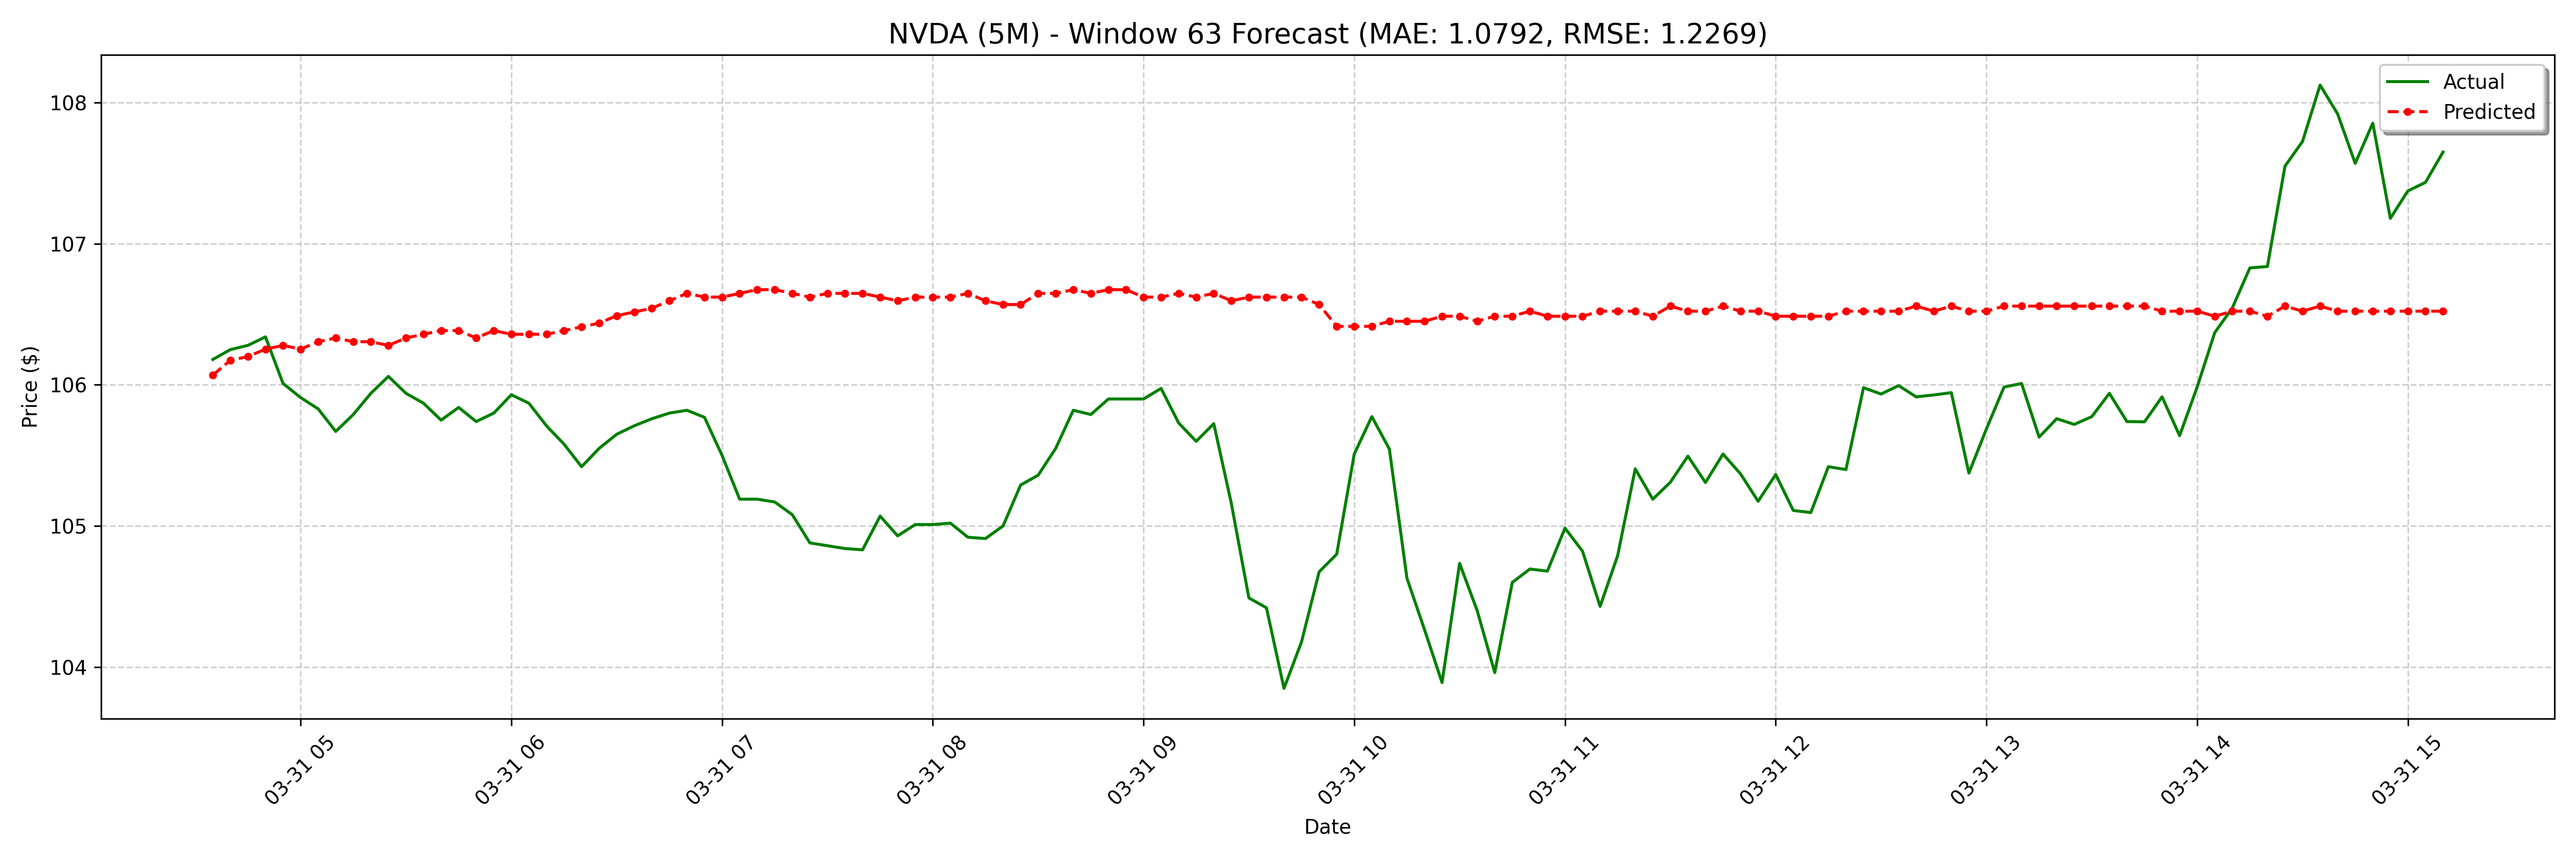

The file beside this chart, header and first rows:
date, actual, forecast
2025-03-31 04:35:00-04:00, 106.2, 106.1
2025-03-31 04:40:00-04:00, 106.2, 106.2
2025-03-31 04:45:00-04:00, 106.3, 106.2
2025-03-31 04:50:00-04:00, 106.3, 106.3
2025-03-31 04:55:00-04:00, 106, 106.3
2025-03-31 05:00:00-04:00, 105.9, 106.3
2025-03-31 05:05:00-04:00, 105.8, 106.3
2025-03-31 05:10:00-04:00, 105.7, 106.3
2025-03-31 05:15:00-04:00, 105.8, 106.3
2025-03-31 05:20:00-04:00, 105.9, 106.3
2025-03-31 05:25:00-04:00, 106.1, 106.3
2025-03-31 05:30:00-04:00, 105.9, 106.3
2025-03-31 05:35:00-04:00, 105.9, 106.4
2025-03-31 05:40:00-04:00, 105.8, 106.4
2025-03-31 05:45:00-04:00, 105.8, 106.4
2025-03-31 05:50:00-04:00, 105.7, 106.3
2025-03-31 05:55:00-04:00, 105.8, 106.4
2025-03-31 06:00:00-04:00, 105.9, 106.4
2025-03-31 06:05:00-04:00, 105.9, 106.4
2025-03-31 06:10:00-04:00, 105.7, 106.4
2025-03-31 06:15:00-04:00, 105.6, 106.4
2025-03-31 06:20:00-04:00, 105.4, 106.4
2025-03-31 06:25:00-04:00, 105.5, 106.4
2025-03-31 06:30:00-04:00, 105.7, 106.5
2025-03-31 06:35:00-04:00, 105.7, 106.5
2025-03-31 06:40:00-04:00, 105.8, 106.5
2025-03-31 06:45:00-04:00, 105.8, 106.6
2025-03-31 06:50:00-04:00, 105.8, 106.6
2025-03-31 06:55:00-04:00, 105.8, 106.6
2025-03-31 07:00:00-04:00, 105.5, 106.6
2025-03-31 07:05:00-04:00, 105.2, 106.6
2025-03-31 07:10:00-04:00, 105.2, 106.7
2025-03-31 07:15:00-04:00, 105.2, 106.7
2025-03-31 07:20:00-04:00, 105.1, 106.6
2025-03-31 07:25:00-04:00, 104.9, 106.6
2025-03-31 07:30:00-04:00, 104.9, 106.6
2025-03-31 07:35:00-04:00, 104.8, 106.6
2025-03-31 07:40:00-04:00, 104.8, 106.6
2025-03-31 07:45:00-04:00, 105.1, 106.6
2025-03-31 07:50:00-04:00, 104.9, 106.6
2025-03-31 07:55:00-04:00, 105, 106.6
2025-03-31 08:00:00-04:00, 105, 106.6
2025-03-31 08:05:00-04:00, 105, 106.6
2025-03-31 08:10:00-04:00, 104.9, 106.6
2025-03-31 08:15:00-04:00, 104.9, 106.6
2025-03-31 08:20:00-04:00, 105.0, 106.6
2025-03-31 08:25:00-04:00, 105.3, 106.6
2025-03-31 08:30:00-04:00, 105.4, 106.6
2025-03-31 08:35:00-04:00, 105.5, 106.6
2025-03-31 08:40:00-04:00, 105.8, 106.7
2025-03-31 08:45:00-04:00, 105.8, 106.6
2025-03-31 08:50:00-04:00, 105.9, 106.7
2025-03-31 08:55:00-04:00, 105.9, 106.7
2025-03-31 09:00:00-04:00, 105.9, 106.6
2025-03-31 09:05:00-04:00, 106, 106.6
2025-03-31 09:10:00-04:00, 105.7, 106.6
2025-03-31 09:15:00-04:00, 105.6, 106.6
2025-03-31 09:20:00-04:00, 105.7, 106.6
2025-03-31 09:25:00-04:00, 105.2, 106.6
2025-03-31 09:30:00-04:00, 104.5, 106.6
... 68 more rows
